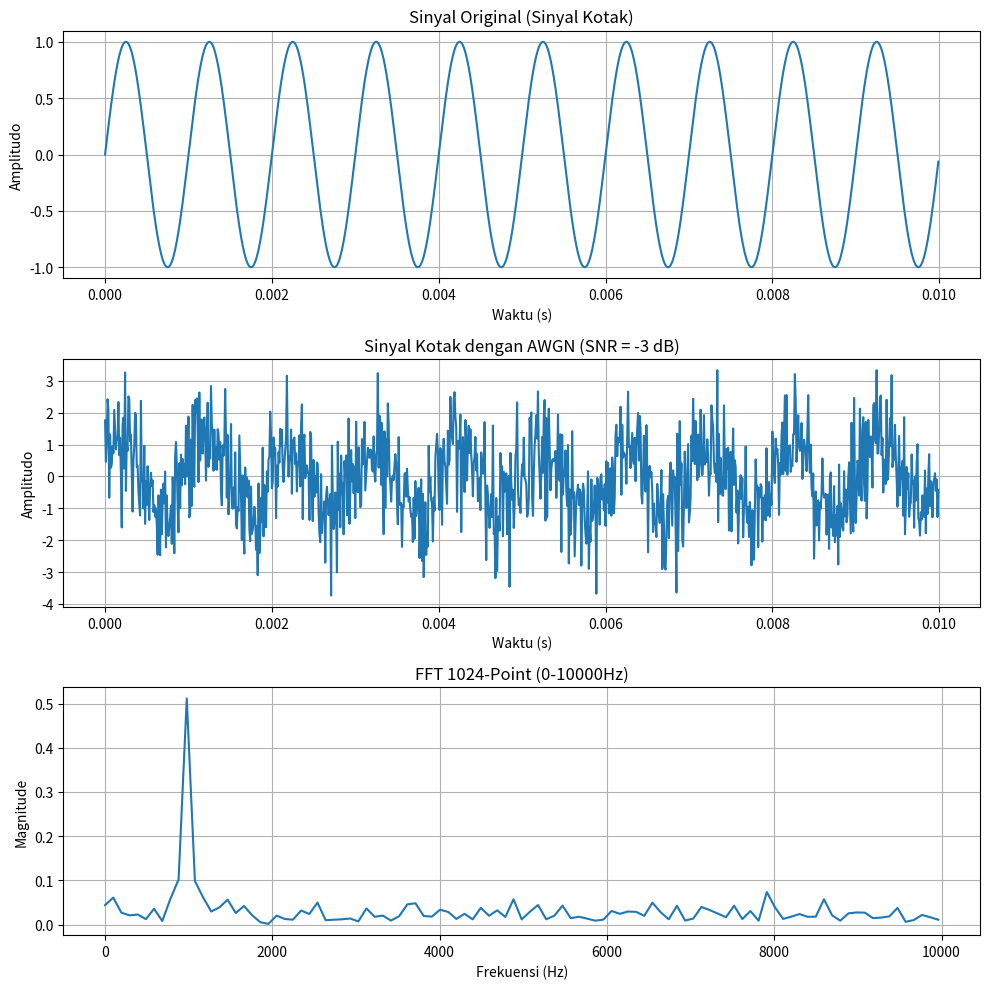
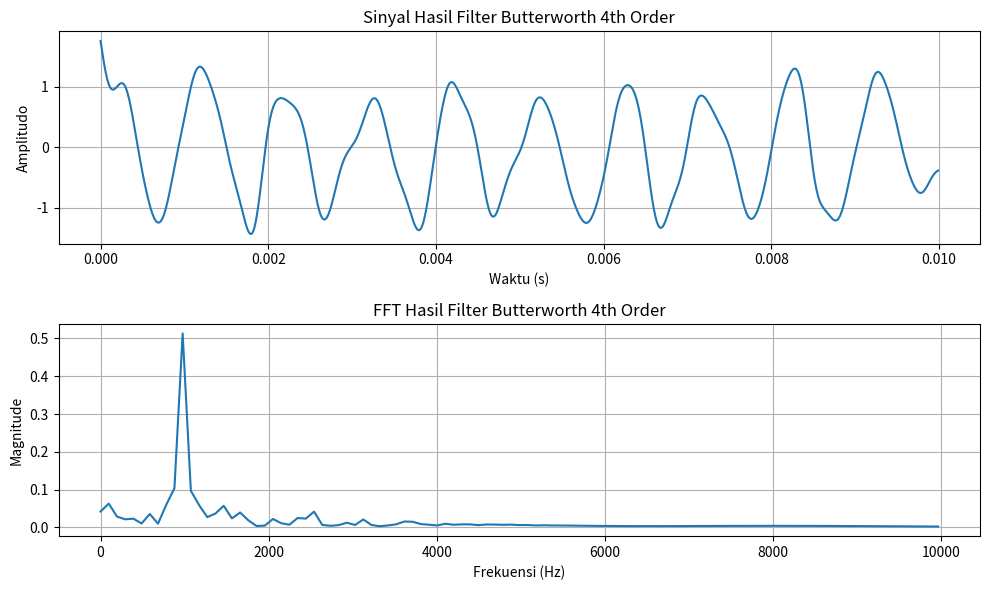
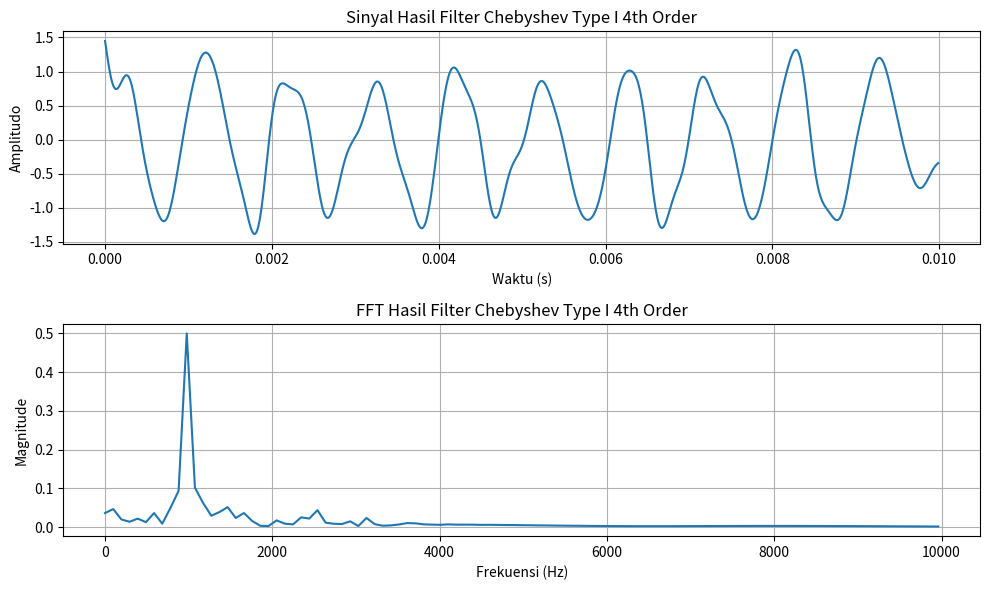
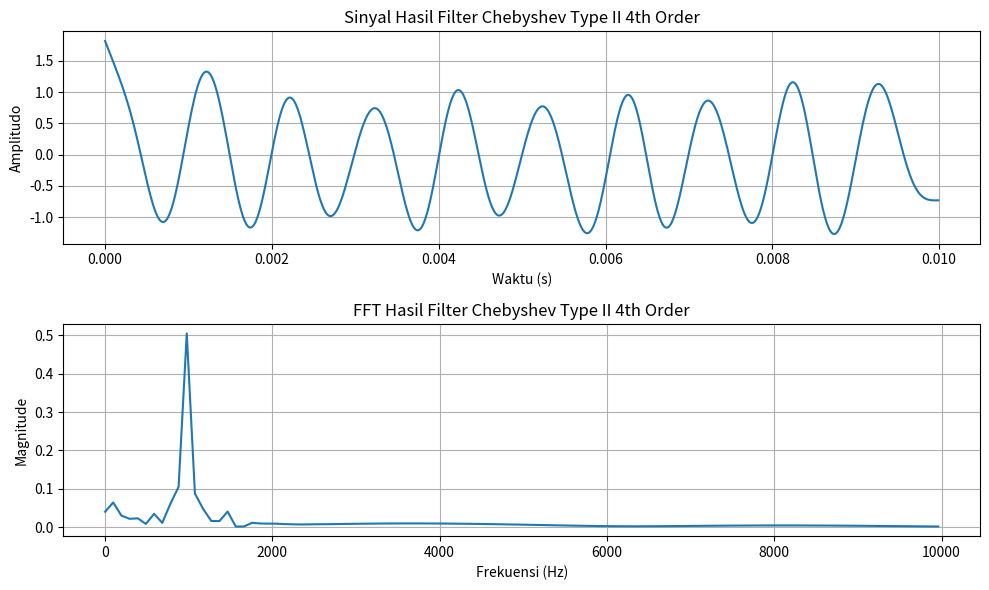
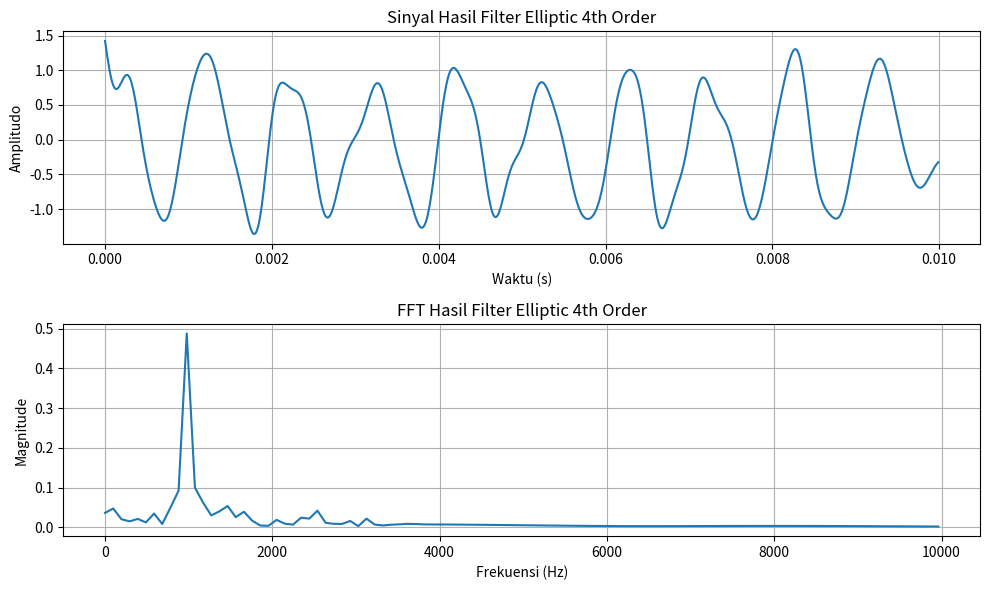
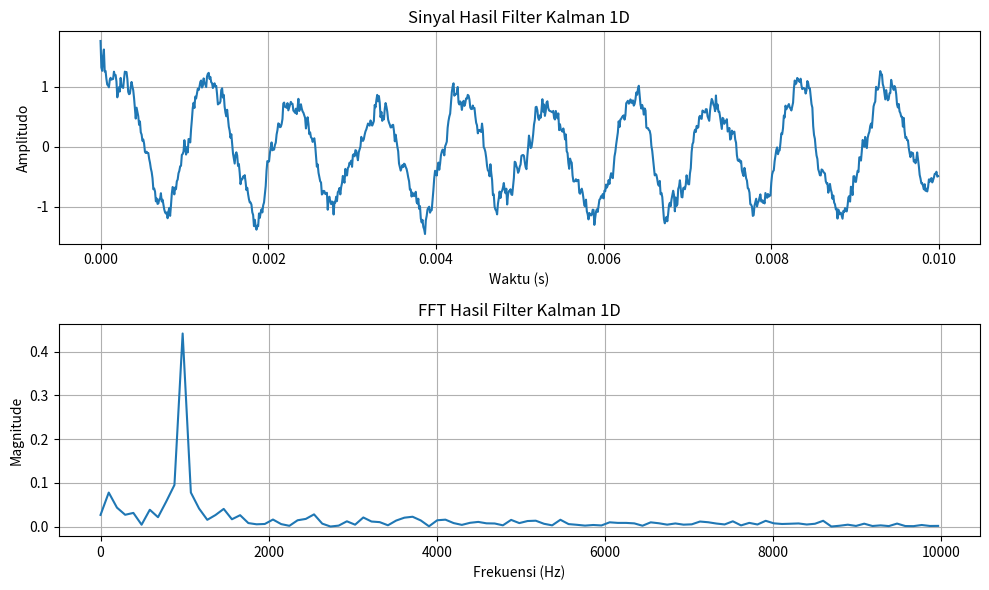
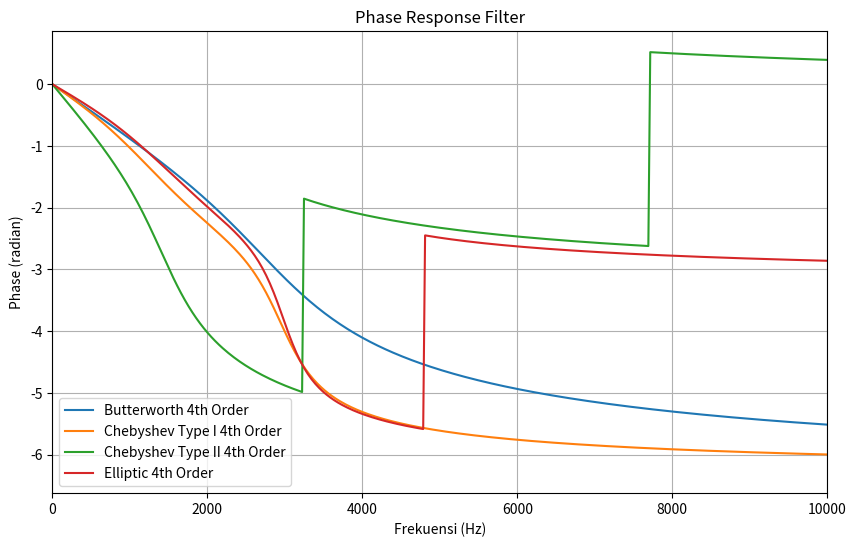

Python code for these plots, in order:
import numpy as np
import matplotlib.pyplot as plt
from scipy import signal
from scipy.signal import butter, cheby1, cheby2, ellip, filtfilt
from scipy.signal import freqz
np.random.seed(0) 

# Parameter
f = 1000          # Frekuensi (Hz)
A = 1             # Amplitudo
fs = 100000       # Sampling frequency (Hz)
t = np.arange(0, 0.01, 1/fs)  # Waktu 10 ms

# Membuat sinyal kotak
square_wave = A * np.sin (2 * np.pi * f * t)

# ===== AWGN SNR = -3 dB =====
SNR_dB = -3
signal_power = np.mean(square_wave**2) # Daya sinyal 
SNR_linear = 10**(SNR_dB/10) # Konversi SNR dari dB ke linear
noise_power = signal_power / SNR_linear # Daya noise yang diperlukan untuk mencapai SNR yang diinginkan
noise = np.random.normal(0, np.sqrt(noise_power), len(square_wave)) # Generate noise Gaussian
noisy_signal = square_wave + noise # menambahkan noise 

# ===== FFT 1024 POINT =====
NFFT = 1024 # Jumlah titik FFT
fft_signal = np.fft.fft(noisy_signal, NFFT) # Melakukan FFT pada sinyal noisy
fft_magnitude = np.abs(fft_signal) / NFFT # Normalisasi magnitude FFT
freq_axis = np.fft.fftfreq(NFFT, 1/fs) # Membuat sumbu frekuensi untuk FFT

# Ambil frekuensi positif saja
half = NFFT // 2 # Karena FFT simetris, kita hanya perlu setengahnya
freq_axis = freq_axis[:half] # Ambil magnitude untuk frekuensi positif
fft_magnitude = fft_magnitude[:half] # Ambil frekuensi positif dan magnitude yang sesuai

# ===== Parameter Filter =====
cutoff_freq = 3000 # Frekuensi cutoff (Hz)
order = 4 # Orde filter
nyquist = fs / 2 # Frekuensi Nyquist
normal_cutoff = cutoff_freq / nyquist # Normalisasi frekuensi cutoff

# ===== Filter Butterworth 4th Order =====
b, a = butter(order, normal_cutoff, btype='low') # Hitung koefisien filter Butterworth
filtered_butter = filtfilt(b, a, noisy_signal) # Terapkan filter pada sinyal noisy
# ===== FFT HASIL BUTTERWORTH =====
fft_butter = np.fft.fft(filtered_butter, NFFT) # Melakukan FFT pada sinyal hasil filter Butterworth
fft_butter_mag = np.abs(fft_butter) / NFFT # Normalisasi magnitude FFT hasil filter Butterworth
fft_butter_mag = fft_butter_mag[:half] # Ambil frekuensi positif saja untuk hasil filter Butterworth


# ===== Filter Chebyshev Type I 4th Order =====
rp = 1 # Ripple dalam dB
b_cheby, a_cheby = cheby1(order, rp, normal_cutoff, btype='low') # Hitung koefisien filter Chebyshev
filtered_cheby = filtfilt(b_cheby, a_cheby, noisy_signal) # Terapkan filter pada sinyal noisy
# ===== FFT HASIL CHEBYSHEV TYPE I =====
fft_cheby1 = np.fft.fft(filtered_cheby, NFFT)
fft_cheby1_mag = np.abs(fft_cheby1) / NFFT
fft_cheby1_mag = fft_cheby1_mag[:half]

# ===== Filter Chebyshev Type II 4th Order =====
rs = 40 # Attenuation dalam dB
b_cheby2, a_cheby2 = cheby2(order, rs, normal_cutoff, btype='low') # Hitung koefisien filter Chebyshev Type II
filtered_cheby2 = filtfilt(b_cheby2, a_cheby2, noisy_signal) # Terapkan filter pada sinyal noisy
# ===== FFT HASIL CHEBYSHEV TYPE II =====
fft_cheby2 = np.fft.fft(filtered_cheby2, NFFT)
fft_cheby2_mag = np.abs(fft_cheby2) / NFFT
fft_cheby2_mag = fft_cheby2_mag[:half]

# ===== Filter Elliptic 4th Order =====
rp_ellip = 1 # Ripple dalam dB
rs_ellip = 40 # Stopband Attenuation dalam dB
b_ellip, a_ellip = ellip(order, rp_ellip, rs_ellip, normal_cutoff, btype='low') # Hitung koefisien filter Elliptic
filtered_ellip = filtfilt(b_ellip, a_ellip, noisy_signal) # Terapkan filter pada sinyal noisy
# ===== FFT HASIL ELLIPTIC =====
fft_ellip = np.fft.fft(filtered_ellip, NFFT)
fft_ellip_mag = np.abs(fft_ellip) / NFFT
fft_ellip_mag = fft_ellip_mag[:half]

# ===== Kalman Filter 1D =====
Q = 0.01 # Variansi proses (process noise) [semakin kecil semakin halus hasil filter, tetapi bisa kehilangan detail]
R = noise_power # Variansi pengukuran (measurement noise) [sesuaikan dengan daya noise yang digunakan]
x_est = np.zeros_like(noisy_signal) # Inisialisasi array untuk estimasi sinyal
P = 1 # Inisialisasi error covariance
for i in range(len(noisy_signal)):
    # Prediction step
    if i == 0:
        x_pred = noisy_signal[0] # Untuk iterasi pertama, gunakan nilai pengukuran sebagai prediksi awal
    else:
        x_pred = x_est[i-1] # Prediksi nilai sinyal (gunakan nilai sebelumnya)
    
    P_pred = P + Q # Prediksi error covariance

    # Kalman gain
    K = P_pred / (P_pred + R) 
    # Update step
    x_est[i] = x_pred + K * (noisy_signal[i] - x_pred) # Update estimasi dengan pengukuran
    P = (1 - K) * P_pred # Update error covariance
# ===== FFT HASIL KALMAN =====
fft_kalman = np.fft.fft(x_est, NFFT)
fft_kalman_mag = np.abs(fft_kalman) / NFFT
fft_kalman_mag = fft_kalman_mag[:half]

#===== Hasil PHASE =====
(w, h_butter) = freqz(b, a, worN=2048, fs=fs)
(w, h_cheby1) = freqz(b_cheby, a_cheby, worN=2048, fs=fs)
(w, h_cheby2) = freqz(b_cheby2, a_cheby2, worN=2048, fs=fs)
(w, h_ellip) = freqz(b_ellip, a_ellip, worN=2048, fs=fs)
phase_butter = np.unwrap(np.angle(h_butter)) # Phase response untuk Butterworth
phase_cheby1 = np.unwrap(np.angle(h_cheby1)) # Phase response untuk Chebyshev Type I
phase_cheby2 = np.unwrap(np.angle(h_cheby2)) # Phase response untuk Chebyshev Type II
phase_ellip = np.unwrap(np.angle(h_ellip)) # Phase response untuk Elliptic


# Plot 
plt.figure(figsize=(10, 10))
plt.subplot(3, 1, 1)
plt.plot(t, square_wave, label="Original") 
plt.title("Sinyal Original (Sinyal Kotak)")
plt.xlabel("Waktu (s)")
plt.ylabel("Amplitudo")
plt.grid(True)

#plot sinyal noisy tanpa fft
plt.subplot(3, 1, 2)
plt.plot(t, noisy_signal) #tanpa fft
plt.title("Sinyal Kotak dengan AWGN (SNR = -3 dB)")
plt.xlabel("Waktu (s)")
plt.ylabel("Amplitudo")
plt.grid(True)
#plot sinyal dengan fft 1024 point
max_freq = 10000 # Batas frekuensi untuk plot
mask = freq_axis <= max_freq # Buat mask untuk frekuensi yang diinginkan
freq_plot = freq_axis[mask] # Ambil frekuensi yang diinginkan
magnitude_plot = fft_magnitude[mask] # Ambil magnitude yang sesuai dengan frekuensi yang diinginkan
plt.subplot(3, 1, 3)
plt.plot(freq_plot, magnitude_plot)
plt.title("FFT 1024-Point (0-10000Hz)")
plt.xlabel("Frekuensi (Hz)")
plt.ylabel("Magnitude")
plt.grid(True)
plt.tight_layout()


#plot sinyal hasil filter butterworth 4th order
plt.figure(figsize=(10, 6))
plt.subplot(2, 1, 1)
plt.plot(t, filtered_butter)
plt.title("Sinyal Hasil Filter Butterworth 4th Order")
plt.xlabel("Waktu (s)")
plt.ylabel("Amplitudo")
plt.grid(True)
fft_butter_plot = fft_butter_mag[mask] 
plt.subplot(2, 1, 2)
plt.plot(freq_plot, fft_butter_plot)
plt.title("FFT Hasil Filter Butterworth 4th Order")
plt.xlabel("Frekuensi (Hz)")
plt.ylabel("Magnitude")
plt.grid(True)
plt.tight_layout()



#plot sinyal hasil filter chebyshev Type I 4th order
plt.figure(figsize=(10, 6))
plt.subplot(2, 1, 1)
plt.plot(t, filtered_cheby)
plt.title("Sinyal Hasil Filter Chebyshev Type I 4th Order")
plt.xlabel("Waktu (s)")
plt.ylabel("Amplitudo")
plt.grid(True)
fft_cheby1_plot = fft_cheby1_mag[mask]
plt.subplot(2, 1, 2)
plt.plot(freq_plot, fft_cheby1_plot)
plt.title("FFT Hasil Filter Chebyshev Type I 4th Order")
plt.xlabel("Frekuensi (Hz)")
plt.ylabel("Magnitude")
plt.grid(True)
plt.tight_layout()

#plot sinyal hasil filter chebyshev Type II 4th order
plt.figure(figsize=(10, 6))
plt.subplot(2, 1, 1)
plt.plot(t, filtered_cheby2)
plt.title("Sinyal Hasil Filter Chebyshev Type II 4th Order")
plt.xlabel("Waktu (s)")
plt.ylabel("Amplitudo")
plt.grid(True)
fft_cheby2_plot = fft_cheby2_mag[mask]
plt.subplot(2, 1, 2)
plt.plot(freq_plot, fft_cheby2_plot)
plt.title("FFT Hasil Filter Chebyshev Type II 4th Order")
plt.xlabel("Frekuensi (Hz)")
plt.ylabel("Magnitude")
plt.grid(True)
plt.tight_layout()



#plot sinyal hasil filter elliptic 4th order
plt.figure(figsize=(10, 6))
plt.subplot(2, 1, 1)
plt.plot(t, filtered_ellip)
plt.title("Sinyal Hasil Filter Elliptic 4th Order")
plt.xlabel("Waktu (s)")
plt.ylabel("Amplitudo")
plt.grid(True)
fft_ellip_plot = fft_ellip_mag[mask]
plt.subplot(2, 1, 2)
plt.plot(freq_plot, fft_ellip_plot)
plt.title("FFT Hasil Filter Elliptic 4th Order")
plt.xlabel("Frekuensi (Hz)")
plt.ylabel("Magnitude")
plt.grid(True)
plt.tight_layout()



#plot sinyal hasil filter kalman 1D
plt.figure(figsize=(10, 6))
plt.subplot(2, 1, 1)
plt.plot(t, x_est)
plt.title("Sinyal Hasil Filter Kalman 1D")
plt.xlabel("Waktu (s)")
plt.ylabel("Amplitudo")
plt.grid(True)
fft_kalman_plot = fft_kalman_mag[mask]
plt.subplot(2, 1, 2)
plt.plot(freq_plot, fft_kalman_plot)
plt.title("FFT Hasil Filter Kalman 1D")
plt.xlabel("Frekuensi (Hz)")
plt.ylabel("Magnitude")
plt.grid(True)
plt.tight_layout()

# Plot phase response untuk semua filter
plt.figure(figsize=(10, 6))
plt.plot(w, phase_butter, label='Butterworth 4th Order')
plt.plot(w, phase_cheby1, label='Chebyshev Type I 4th Order')
plt.plot(w, phase_cheby2, label='Chebyshev Type II 4th Order')
plt.plot(w, phase_ellip, label='Elliptic 4th Order')
plt.title("Phase Response Filter")
plt.xlabel("Frekuensi (Hz)")
plt.ylabel("Phase (radian)")
plt.grid(True)
plt.xlim(0, 10000) # Batasi sumbu x hingga 10 kHz
plt.legend()




plt.show()
